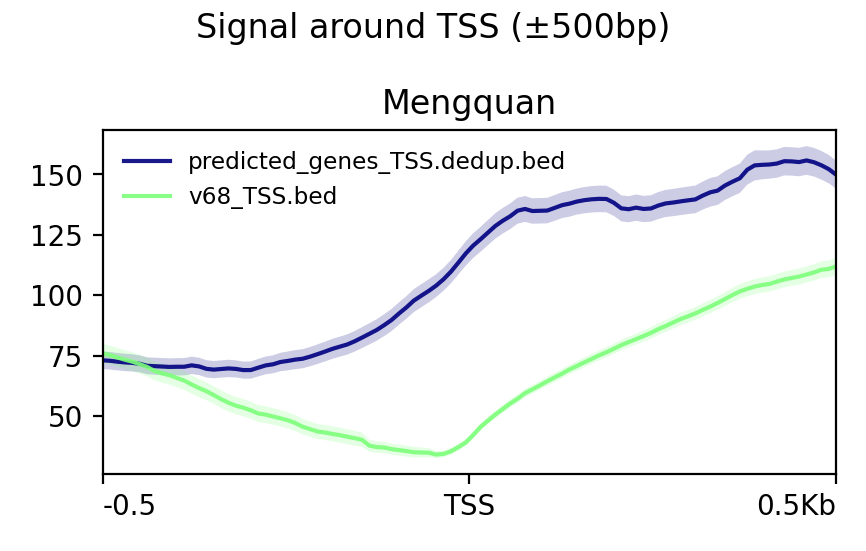

Values plotted in this chart, from the file beside it:
bin labels		-0.5Kb																					
bins		1.0	2.0	3.0	4.0	5.0	6.0	7.0	8.0	9.0	10.0	11.0	12.0	13.0	14.0	15.0	16.0	17.0	18.0	19.0	20.0	21.0	22.0
Mengquan	predicted_genes_TSS.dedup.bed	73	72.81	72.44	72.14	71.95	71.55	70.75	70.59	70.44	70.28	70.34	70.35	70.93	70.5	69.48	69.16	69.42	69.66	69.44	68.96	68.99	69.97
Mengquan	v68_TSS.bed	75.94	75.1	74.17	73.25	72.47	71.42	70.25	68.62	67.61	66.85	65.71	64.65	63.01	61.53	60.23	58.59	56.91	55.4	54.21	53.38	52.29	50.99
